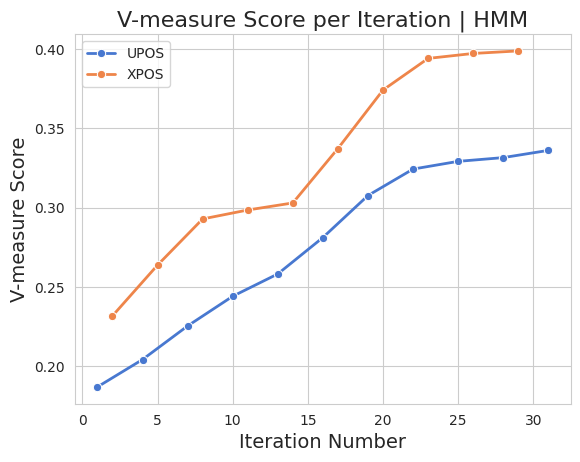

Python code for this plot:
from matplotlib import pyplot as plt
import seaborn as sns
import numpy as np

# Multiline string containing V-measure score data
raw_data_upos = """0.18689497642613376
0.20416805615807782
0.2253414150618599
0.2440583790302962
0.25813092306167396
0.28108522319083645
0.307566559158756
0.3242379423243693
0.3290995334604186
0.3314607845633516
0.3360087568936561
"""

raw_data_xpos1 = """0.2338609162037913
0.2569613592293613
0.2748768916792237
0.27945620900122403
0.2714867438106776
0.2999318671571838
0.3522439296185276
0.38705391593061467
0.4073427265938311
0.4155556305758223
0.4187432772540536
"""

raw_data_xpos2 = """0.230979501901489
0.26596428509654535
0.29876391922093526
0.30475310501080644
0.3133434615265795
0.3496141351507055
0.3813299263388876
0.396311951958484
0.3937118992958243
0.3931030965107839
"""


# Convert raw data to a list of floating-point numbers and create corresponding x values (iterations)
v_measure_scores_upos = [float(score) for score in raw_data_upos.splitlines()]
v_measure_scores_xpos1 = [float(score) for score in raw_data_xpos1.splitlines()]
v_measure_scores_xpos2 = [float(score) for score in raw_data_xpos2.splitlines()]

v_measure_scores_xpos1 = np.array(v_measure_scores_xpos1)
v_measure_scores_xpos2 = np.array(v_measure_scores_xpos2)

# Add the arrays and divide by 2 to get the average, pad the arrays to the same length
v_measure_scores_xpos = np.zeros(max(len(v_measure_scores_xpos1), len(v_measure_scores_xpos2)))
v_measure_scores_xpos = v_measure_scores_xpos1
v_measure_scores_xpos[:len(v_measure_scores_xpos2)] += v_measure_scores_xpos2
v_measure_scores_xpos[:len(v_measure_scores_xpos2)] /= 2


v_measure_scores_xpos = [ (v_measure_scores_xpos1[i] + v_measure_scores_xpos2[i]) / 2 for i in range(len(v_measure_scores_xpos2))]

iterations = [i * 3  + 1 for i in range(len(v_measure_scores_upos))]
iterations_xpos = [i * 3 + 2 for i in range(len(v_measure_scores_xpos))]
outdir = "graphing/hmm.png"
# Set up the plot style
sns.set_style("whitegrid")
sns.set_palette("muted")

# Show the plot with customized figure size
# plt.figure(figsize=(10, 6))
plt.legend(title="Model", fontsize=12)

# Create the line plot with markers and a label for the legend
sns.lineplot(x=iterations, y=v_measure_scores_upos, marker="o", markersize=6, linewidth=2, label="UPOS")
sns.lineplot(x=iterations_xpos, y=v_measure_scores_xpos, marker="o", markersize=6, linewidth=2, label="XPOS")


# Add title and axis labels
plt.title("V-measure Score per Iteration | HMM", fontsize=16)
plt.xlabel("Iteration Number", fontsize=14)
plt.ylabel("V-measure Score", fontsize=14)

# plt.savefig(outdir)

plt.show()
